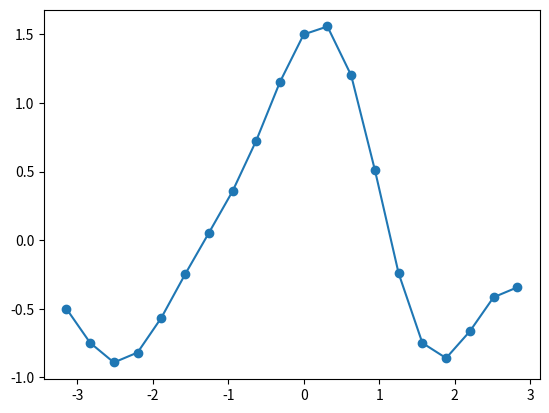

This figure's Python source:
import numpy as np
import matplotlib.pyplot as plt

x = np.linspace(-np.pi, np.pi, 20, endpoint=False)
dx = x[1]-x[0]
x

# create the function to fit 
fx = np.cos(x) + 0.5*np.cos(2*x) + 0.25*np.sin(3*x)
fx

def get_phi_and_psi(m, x):
    """returns phim and psim for a given x and m"""
    phim = np.cos(m*np.pi*x/np.pi) 
    psim = np.sin(m*np.pi*x/np.pi) 
    return phim, psim

"""
code to gererate first 10 terms of fourier series of fx
integration should be made into a function too
"""
am = []
bm = []
for m in range(0,10):
    phim, psim = get_phi_and_psi(m, x)
    
    # cos terms
    my_integral = 0
    for datapoint in range(0,len(x)):
        my_integral += phim[datapoint] * fx[datapoint]
    my_integral *= dx/np.pi
    am.append(my_integral)
    
    # sin terms
    my_integral = 0
    for datapoint in range(0,len(x)):
        my_integral += psim[datapoint] * fx[datapoint]
    my_integral *= dx/np.pi
    bm.append(my_integral)

am

bm

# build our model function to see if it fits the original data
def model(am,bm,x):
    fx = np.zeros(len(x))
    numterms = len(am)
    # do a/0 term first
    
    fx += am[0]/2
    
    # add the a1, b1 ... aN-1, bN-1, terms
    for term in range(1, numterms):
        phim, psim = get_phi_and_psi(term, x)
        fx += am[term]*phim
        fx += bm[term]*psim
        
    return fx

model_fx = model(am, bm, x)

plt.scatter(x, fx)
plt.plot(x, model_fx);